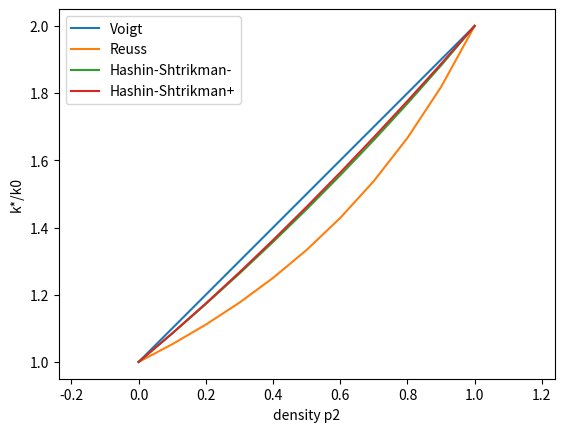

Here is the Python script that generated this plot:
import numpy as np
import matplotlib.pyplot as plt

"constituent 1"
k1 = 1
"constituent 2"
k2 = 2
"[k]=k2-k1"
dk = k2-k1
p = np.linspace(0, 1, 11)
"<k>=p1*k1+p2*k2"
k_v = (1-p)*k1+p*k2

Kv = (1-p)+p*k2/k1
Kr = 1/((1-p)+p*k1/k2)

KHSm = k_v-((1-p)*p*dk**2)/(3*k2-p*dk)
KHSp = k_v-((1-p)*p*dk**2)/(3*k2+p*dk)


plt.plot(p, Kv, label="Voigt")
plt.plot(p, Kr, label="Reuss")
plt.plot(p, KHSm, label="Hashin-Shtrikman-")
plt.plot(p, KHSp, label="Hashin-Shtrikman+")
plt.legend()
plt.axis('equal')
plt.xlabel('density p2')
plt.ylabel('k*/k0')
plt.show()